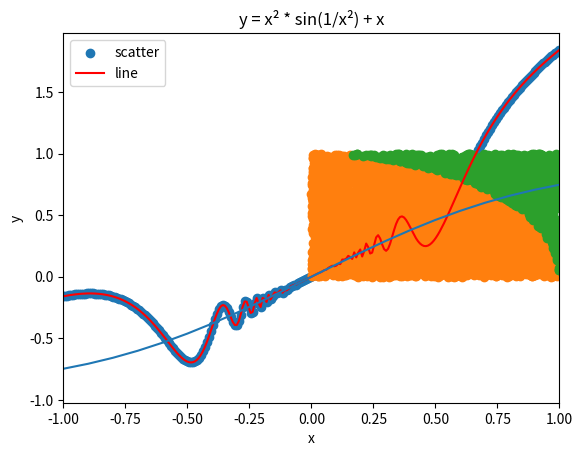

Reproduce this figure in Python.
#!/usr/bin/env python
# -*- coding: utf-8 -*-


# TODO: Importez vos modules ici
import numpy as np
import matplotlib.pyplot as plt
from scipy import integrate


# TODO: Définissez vos fonctions ici (il en manque quelques unes)
def linear_values() -> np.ndarray:
    return np.linspace(-1.3, 2.5, 64)


def coordinate_conversion(cartesian_coordinates: np.ndarray) -> np.ndarray:
    return [(np.linalg.norm(c), np.arctan2(c[1], c[0])) for c in cartesian_coordinates]


def find_closest_index(values: np.ndarray, number: float) -> int:
    return np.abs(values - number).argmin()


def create_graph() -> None:
    x = np.linspace(-1, 1, 250)
    y = (x ** 2) * np.sin(1 / (x ** 2)) + x
    plt.scatter(x, y, label="scatter")
    plt.plot(x, y, label="line", color="r")
    plt.ylabel('y')
    plt.ylabel('x')
    plt.xlim((-1, 1))
    plt.title("y = x² * sin(1/x²) + x")
    plt.legend()
    plt.show()


def monte_carlo(iteration: int=5000) -> float:
    x_inside_dots = []
    y_inside_dots = []
    x_outside_dots = []
    y_outside_dots = []
    for i in range(iteration):
        x = np.random.random()
        y = np.random.random()
        if np.linalg.norm((x, y)) < 1:
            x_inside_dots.append(x)
            y_inside_dots.append(y)
        else:
            x_outside_dots.append(x)
            y_outside_dots.append(y)
    
    plt.scatter(x_inside_dots, y_inside_dots, label="inside dot")
    plt.scatter(x_outside_dots, y_outside_dots, label="outside dot")
    plt.xlabel("x")
    plt.ylabel("y")
    plt.show()

    return ((len(x_inside_dots)) / iteration) * 4


def integrate_and_plot() -> tuple:
    result_inf = integrate.quad(lambda x: np.exp(-x ** 2), -np.inf, np.inf)

    x = np.arange(-4, 4, 0.1)
    y = [integrate.quad(lambda x: np.exp(-x ** 2), 0, value)[0] for value in x]
    
    plt.plot(x, y, label="Fonction")
    plt.xlabel("x")
    plt.ylabel("y")
    plt.show()
    return result_inf

if __name__ == '__main__':
    # TODO: Appelez vos fonctions ici
    print(linear_values())
    print(coordinate_conversion(np.array([(0, 0), (10, 10)])))
    print(find_closest_index(np.array([0, 5, 10, 12, 8]), 10.5))
    create_graph()
    print(monte_carlo())
    integrate_and_plot()
    pass
